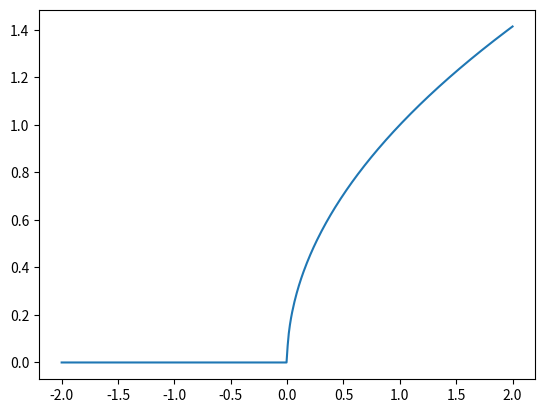

Generate this figure with matplotlib:
import numpy as np
import matplotlib.pyplot as plt

x = np.linspace(-2, 2, 400)
x = x.astype(dtype=complex)
print(x.dtype)

y = np.real(np.sqrt(x))

plt.plot(np.real(x), y)
plt.show()
